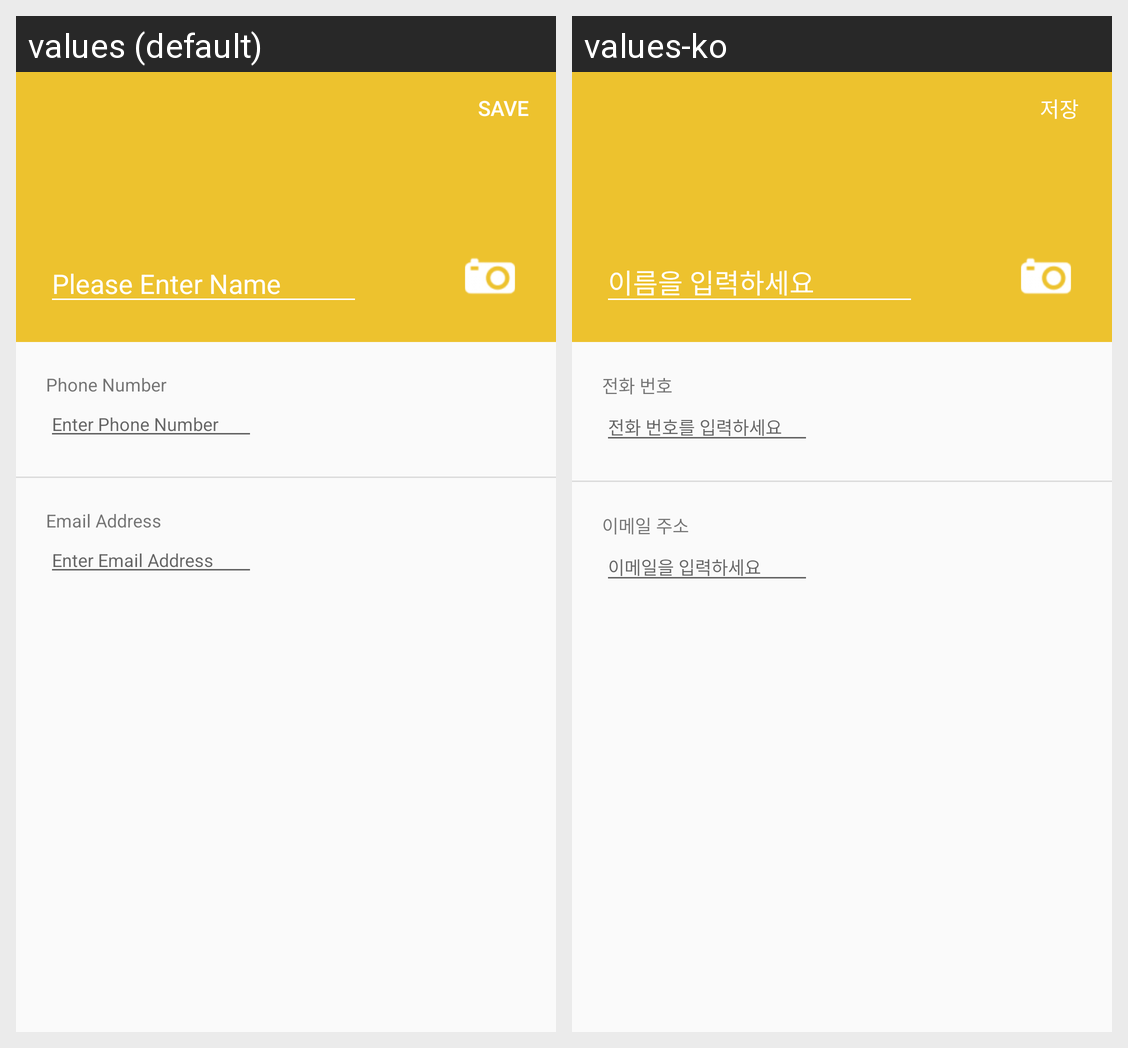

Translations of the strings shown on this Android screen, per locale in the grid:
Android screen res/layout/activity_addcontact.xml rendered under 2 locales, left to right: values (default), values-ko. Device: Nexus 5 (rendered at 1080×1920; each locale shown at half size, 540×960, under a caption strip naming it); theme AppTheme.
Strings drawn on this screen, with the default value and each locale's value (text and hints the layout hard-codes, and strings that could not be matched under every locale, appear in the picture but are not listed):

enter_name
  values: Please Enter Name
  values-ko: 이름을 입력하세요

save
  values: Save
  values-ko: 저장

phone_number
  values: Phone Number
  values-ko: 전화 번호

enter_phone_number
  values: Enter Phone Number
  values-ko: 전화 번호를 입력하세요

email_address
  values: Email Address
  values-ko: 이메일 주소

enter_email_address
  values: Enter Email Address
  values-ko: 이메일을 입력하세요
